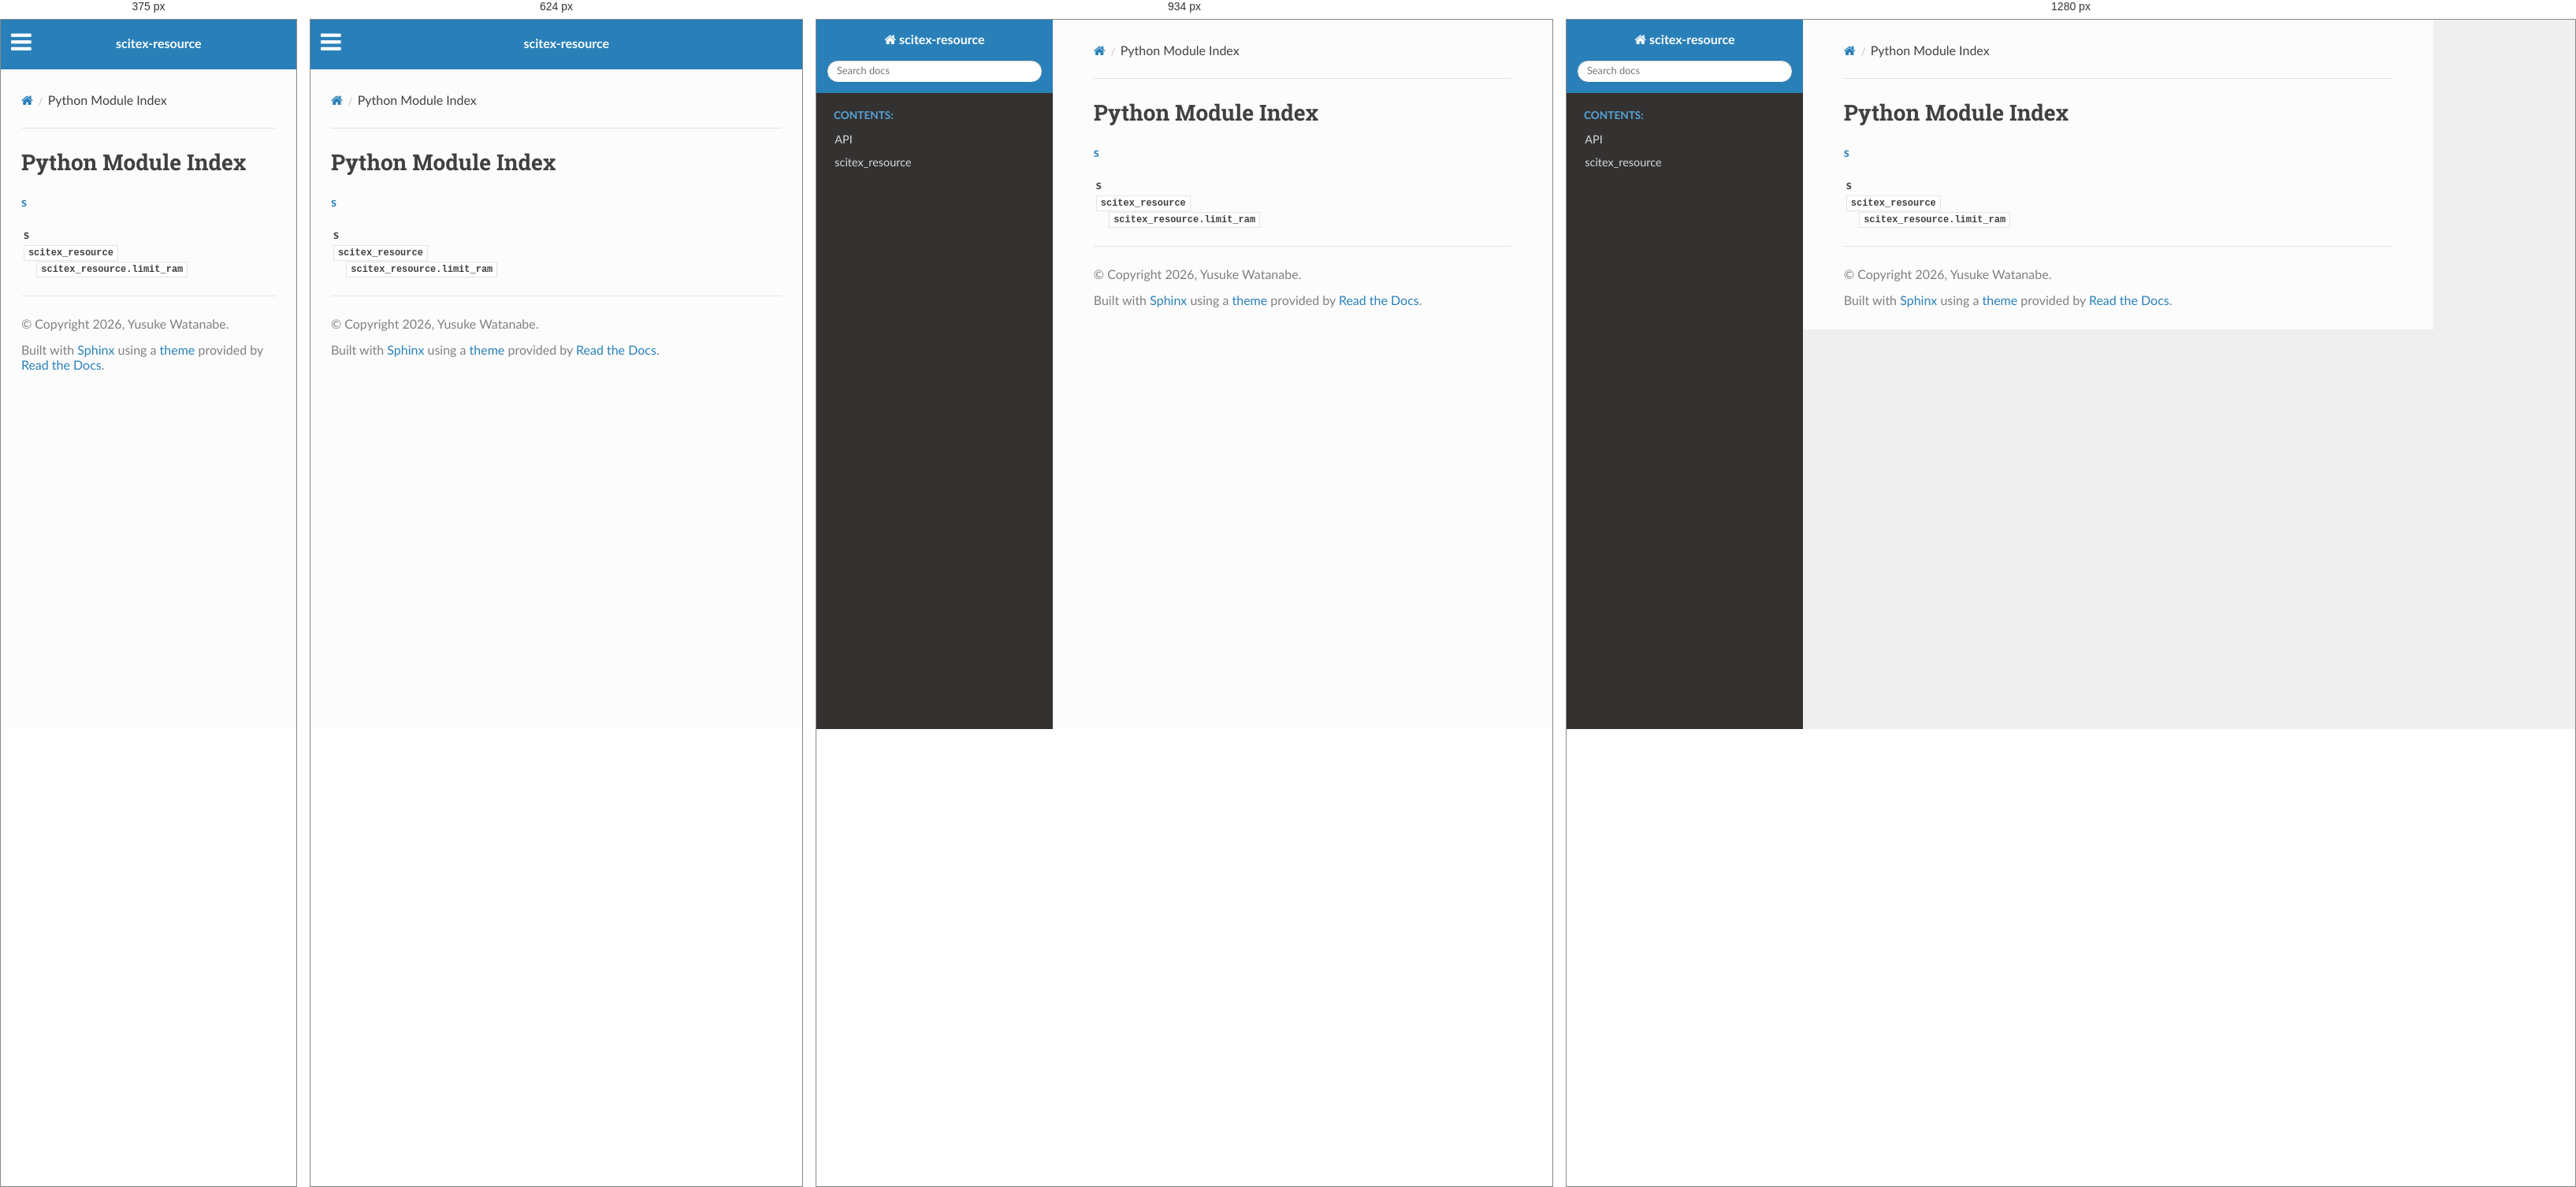
Rendered at 375 px, 624 px, 934 px and 1280 px, left to right.

<!-- file: py-modindex.html -->


<!DOCTYPE html>
<html class="writer-html5" lang="en" data-content_root="./">
<head>
  <meta charset="utf-8" />
  <meta name="viewport" content="width=device-width, initial-scale=1.0" />
  <title>Python Module Index &mdash; scitex-resource 0.4.2 documentation</title>
      <link rel="stylesheet" type="text/css" href="_static/pygments.css?v=b86133f3" />
      <link rel="stylesheet" type="text/css" href="_static/css/theme.css?v=9edc463e" />
      <link rel="stylesheet" type="text/css" href="_static/copybutton.css?v=76b2166b" />

  
      <script src="_static/jquery.js?v=5d32c60e"></script>
      <script src="_static/_sphinx_javascript_frameworks_compat.js?v=2cd50e6c"></script>
      <script src="_static/documentation_options.js?v=ff822928"></script>
      <script src="_static/doctools.js?v=fd6eb6e6"></script>
      <script src="_static/sphinx_highlight.js?v=6ffebe34"></script>
      <script src="_static/clipboard.min.js?v=a7894cd8"></script>
      <script src="_static/copybutton.js?v=f281be69"></script>
    <script src="_static/js/theme.js"></script>
    <link rel="index" title="Index" href="genindex.html" />
    <link rel="search" title="Search" href="search.html" />
 


</head>

<body class="wy-body-for-nav"> 
  <div class="wy-grid-for-nav">
    <nav data-toggle="wy-nav-shift" class="wy-nav-side">
      <div class="wy-side-scroll">
        <div class="wy-side-nav-search" >

          
          
          <a href="index.html" class="icon icon-home">
            scitex-resource
          </a>
<div role="search">
  <form id="rtd-search-form" class="wy-form" action="search.html" method="get">
    <input type="text" name="q" placeholder="Search docs" aria-label="Search docs" />
    <input type="hidden" name="check_keywords" value="yes" />
    <input type="hidden" name="area" value="default" />
  </form>
</div>
        </div><div class="wy-menu wy-menu-vertical" data-spy="affix" role="navigation" aria-label="Navigation menu">
              <p class="caption" role="heading"><span class="caption-text">Contents:</span></p>
<ul>
<li class="toctree-l1"><a class="reference internal" href="api.html">API</a></li>
</ul>
<ul>
<li class="toctree-l1"><a class="reference internal" href="api/scitex_resource.html">scitex_resource</a></li>
</ul>

        </div>
      </div>
    </nav>

    <section data-toggle="wy-nav-shift" class="wy-nav-content-wrap"><nav class="wy-nav-top" aria-label="Mobile navigation menu" >
          <i data-toggle="wy-nav-top" class="fa fa-bars"></i>
          <a href="index.html">scitex-resource</a>
      </nav>

      <div class="wy-nav-content">
        <div class="rst-content">
          <div role="navigation" aria-label="Page navigation">
  <ul class="wy-breadcrumbs">
      <li><a href="index.html" class="icon icon-home" aria-label="Home"></a></li>
      <li class="breadcrumb-item active">Python Module Index</li>
      <li class="wy-breadcrumbs-aside">
      </li>
  </ul>
  <hr/>
</div>
          <div role="main" class="document" itemscope="itemscope" itemtype="http://schema.org/Article">
           <div itemprop="articleBody">
             

   <h1>Python Module Index</h1>

   <div class="modindex-jumpbox">
   <a href="#cap-s"><strong>s</strong></a>
   </div>

   <table class="indextable modindextable">
     <tr class="pcap"><td></td><td>&#160;</td><td></td></tr>
     <tr class="cap" id="cap-s"><td></td><td>
       <strong>s</strong></td><td></td></tr>
     <tr>
       <td><img src="_static/minus.png" class="toggler"
              id="toggle-1" style="display: none" alt="-" /></td>
       <td>
       <a href="api/scitex_resource.html#module-scitex_resource"><code class="xref">scitex_resource</code></a></td><td>
       <em></em></td></tr>
     <tr class="cg-1">
       <td></td>
       <td>&#160;&#160;&#160;
       <a href="api/scitex_resource.limit_ram.html#module-scitex_resource.limit_ram"><code class="xref">scitex_resource.limit_ram</code></a></td><td>
       <em></em></td></tr>
   </table>


           </div>
          </div>
          <footer>

  <hr/>

  <div role="contentinfo">
    <p>&#169; Copyright 2026, Yusuke Watanabe.</p>
  </div>

  Built with <a href="https://www.sphinx-doc.org/">Sphinx</a> using a
    <a href="https://github.com/readthedocs/sphinx_rtd_theme">theme</a>
    provided by <a href="https://readthedocs.org">Read the Docs</a>.
   

</footer>
        </div>
      </div>
    </section>
  </div>
  <script>
      jQuery(function () {
          SphinxRtdTheme.Navigation.enable(true);
      });
  </script> 

</body>
</html>

/* @media block from _static/css/theme.css */
@media screen and (max-width:768px){.wy-tray-container{bottom:auto;top:0;width:100%}.wy-tray-container li{width:100%}}

/* @media block from _static/css/theme.css */
@media only screen and (max-width:480px){.wy-form button[type=submit]{margin:.7em 0 0}.wy-form input[type=color],.wy-form input[type=date],.wy-form input[type=datetime-local],.wy-form input[type=datetime],.wy-form input[type=email],.wy-form input[type=month],.wy-form input[type=number],.wy-form input[type=password],.wy-form input[type=search],.wy-form input[type=tel],.wy-form input[type=text],.wy-form input[type=time],.wy-form input[type=url],.wy-form input[type=week],.wy-form label{margin-bottom:.3em;display:block}.wy-form input[type=color],.wy-form input[type=date],.wy-form input[type=datetime-local],.wy-form input[type=datetime],.wy-form input[type=email],.wy-form input[type=month],.wy-form input[type=number],.wy-form input[type=password],.wy-form input[type=search],.wy-form input[type=tel],.wy-form input[type=time],.wy-form input[type=url],.wy-form input[type=week]{margin-bottom:0}.wy-form-aligned .wy-control-group label{margin-bottom:.3em;text-align:left;display:block;width:100%}.wy-form-aligned .wy-control{margin:1.5em 0 0}.wy-form-message,.wy-form-message-inline,.wy-form .wy-help-inline{display:block;font-size:80%;padding:6px 0}}

/* @media block from _static/css/theme.css */
@media screen and (max-width:768px){.tablet-hide{display:none}}

/* @media block from _static/css/theme.css */
@media screen and (max-width:480px){.mobile-hide{display:none}}

/* @media block from _static/css/theme.css */
@media screen and (max-width:480px){.wy-breadcrumbs-extra,.wy-breadcrumbs li.wy-breadcrumbs-aside{display:none}}

/* @media block from _static/css/theme.css */
@media screen and (max-width:768px){.wy-body-for-nav{background:#fcfcfc}.wy-nav-top{display:block}.wy-nav-side{left:-300px}.wy-nav-side.shift{width:85%;left:0}.wy-menu.wy-menu-vertical,.wy-side-nav-search,.wy-side-scroll{width:auto}.wy-nav-content-wrap{margin-left:0}.wy-nav-content-wrap .wy-nav-content{padding:1.618em}.wy-nav-content-wrap.shift{position:fixed;min-width:100%;left:85%;top:0;height:100%;overflow:hidden}}

/* @media block from _static/css/theme.css */
@media screen and (min-width:1100px){.wy-nav-content-wrap{background:rgba(0,0,0,.05)}.wy-nav-content{margin:0;background:#fcfcfc}}

/* @media block from _static/css/theme.css */
@media screen and (max-width:768px){.rst-versions{width:85%;display:none}.rst-versions.shift{display:block}}

/* @media block from _static/css/theme.css */
@media screen and (max-width:480px){.rst-content .sidebar{width:100%;float:none;margin-left:0}}